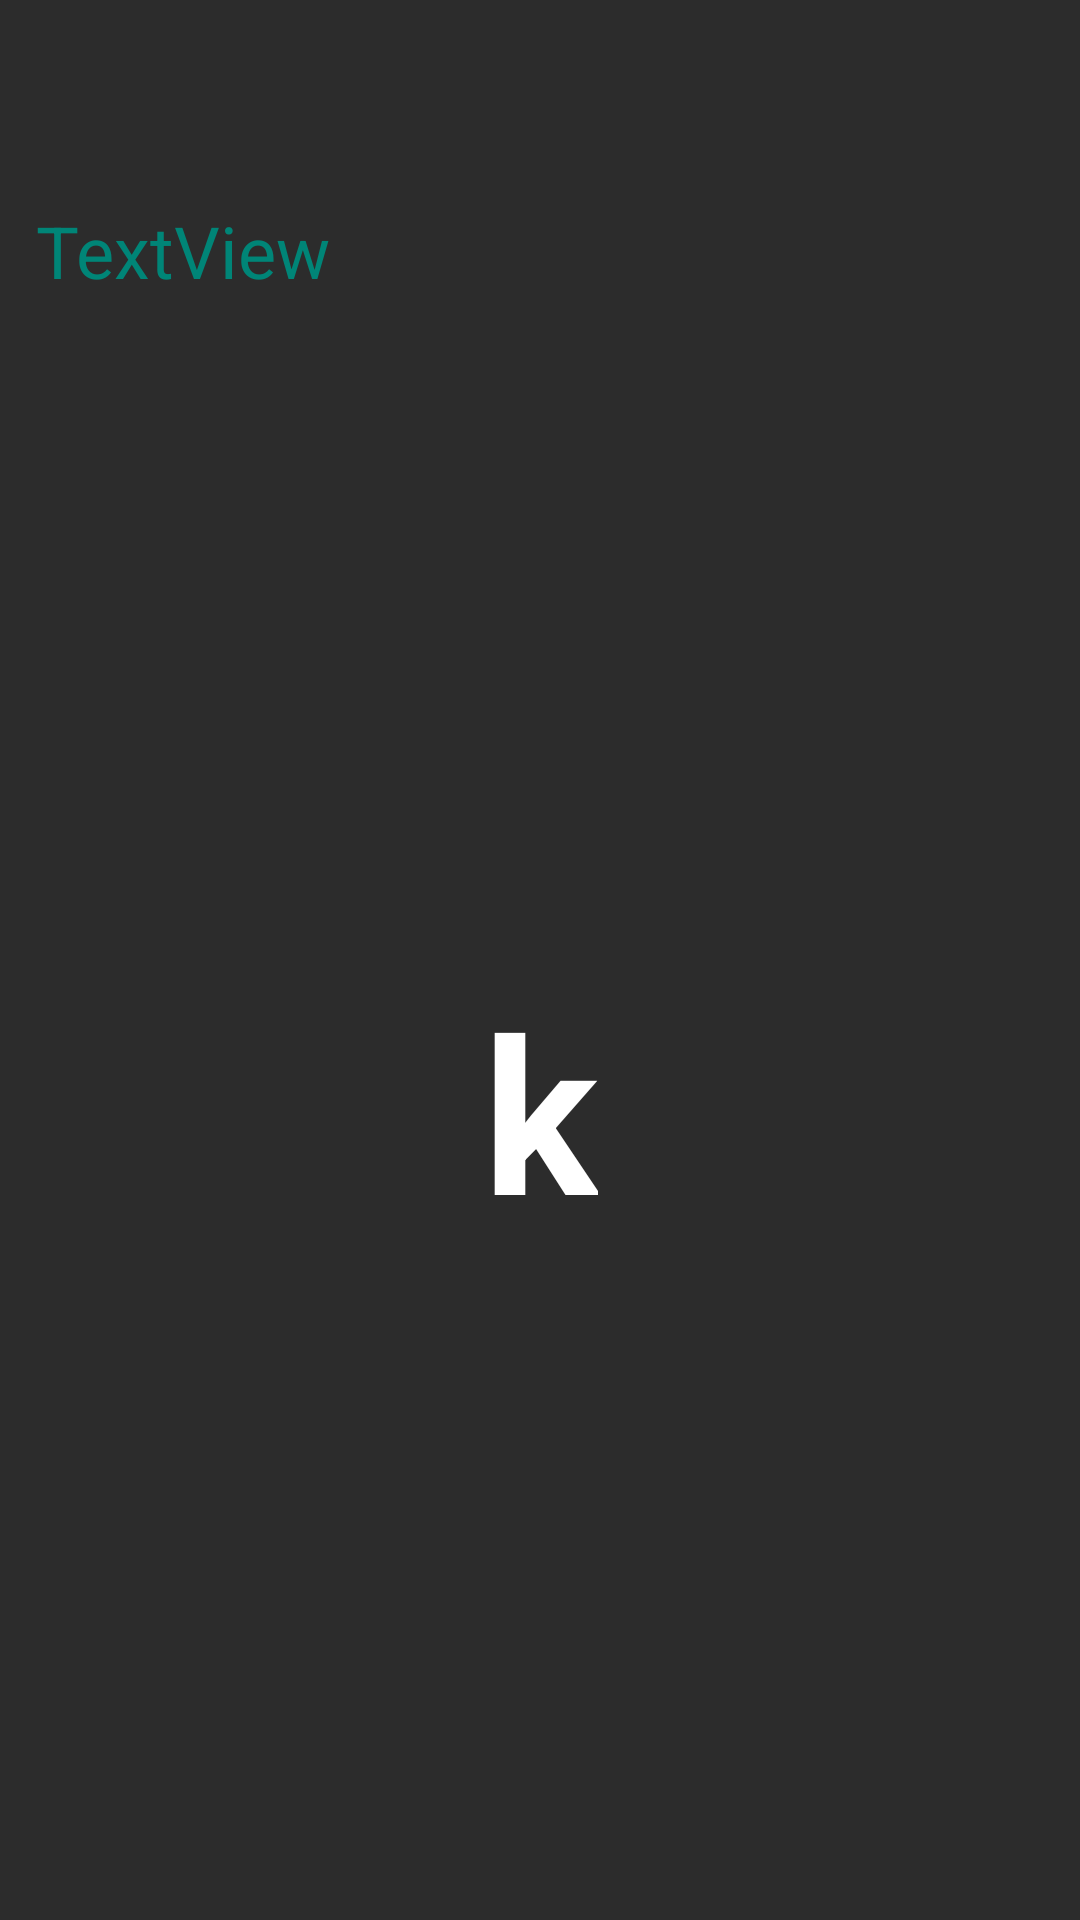

This screen was rendered from an Android layout file. Write that file and the resources it references.
<!-- AndroidManifest.xml: activity theme MyTheme -->
<!-- res/layout/activity_main3.xml -->
<?xml version="1.0" encoding="utf-8"?>
<androidx.constraintlayout.widget.ConstraintLayout xmlns:android="http://schemas.android.com/apk/res/android"
    xmlns:app="http://schemas.android.com/apk/res-auto"
    xmlns:tools="http://schemas.android.com/tools"
    android:layout_width="match_parent"
    android:background="#2c2c2c"
    android:layout_height="match_parent"
    tools:context=".Main3Activity"
    tools:layout_editor_absoluteY="81dp">

    <TextView
        android:id="@+id/lable"
        android:layout_width="336dp"
        android:layout_height="wrap_content"
        android:layout_marginStart="8dp"
        android:layout_marginLeft="8dp"
        android:layout_marginTop="8dp"
        android:layout_marginEnd="8dp"
        android:layout_marginRight="8dp"
        android:layout_marginBottom="8dp"
        android:text="TextView"
        android:textColor="@color/colorPrimary"
        android:textSize="24sp"
        app:layout_constraintBottom_toBottomOf="parent"
        app:layout_constraintEnd_toEndOf="parent"
        app:layout_constraintStart_toStartOf="parent"
        app:layout_constraintTop_toTopOf="parent"
        app:layout_constraintVertical_bias="0.100000024"
        tools:text="@string/random" />

    <TextView
        android:id="@+id/random"
        android:layout_width="wrap_content"
        android:layout_height="wrap_content"
        android:layout_marginStart="8dp"
        android:layout_marginLeft="8dp"
        android:layout_marginTop="8dp"
        android:layout_marginEnd="8dp"
        android:textStyle="bold"
        android:textColor="@android:color/white"
        android:textSize="72sp"
        android:layout_marginRight="8dp"
        android:layout_marginBottom="8dp"
        android:text="k"
        app:layout_constraintBottom_toBottomOf="parent"
        app:layout_constraintEnd_toEndOf="parent"
        app:layout_constraintStart_toStartOf="parent"
        app:layout_constraintTop_toBottomOf="@+id/lable" />
</androidx.constraintlayout.widget.ConstraintLayout>
<!-- resources referenced by this layout -->
<resources>
  <color name="colorPrimary">#008577</color>
  <string name="random">Here is a random number between 0 and %1d</string>
  <style name="MyTheme" parent="Theme.MaterialComponents.Light">
          <item name="colorAccent">@color/colorAccent</item>
          <item name="colorPrimary">@color/colorPrimary</item>
          <item name="colorPrimaryDark">@color/colorPrimaryDark</item>
      </style>
  <color name="colorAccent">#D81B60</color>
  <color name="colorPrimaryDark">#00574B</color>
</resources>
